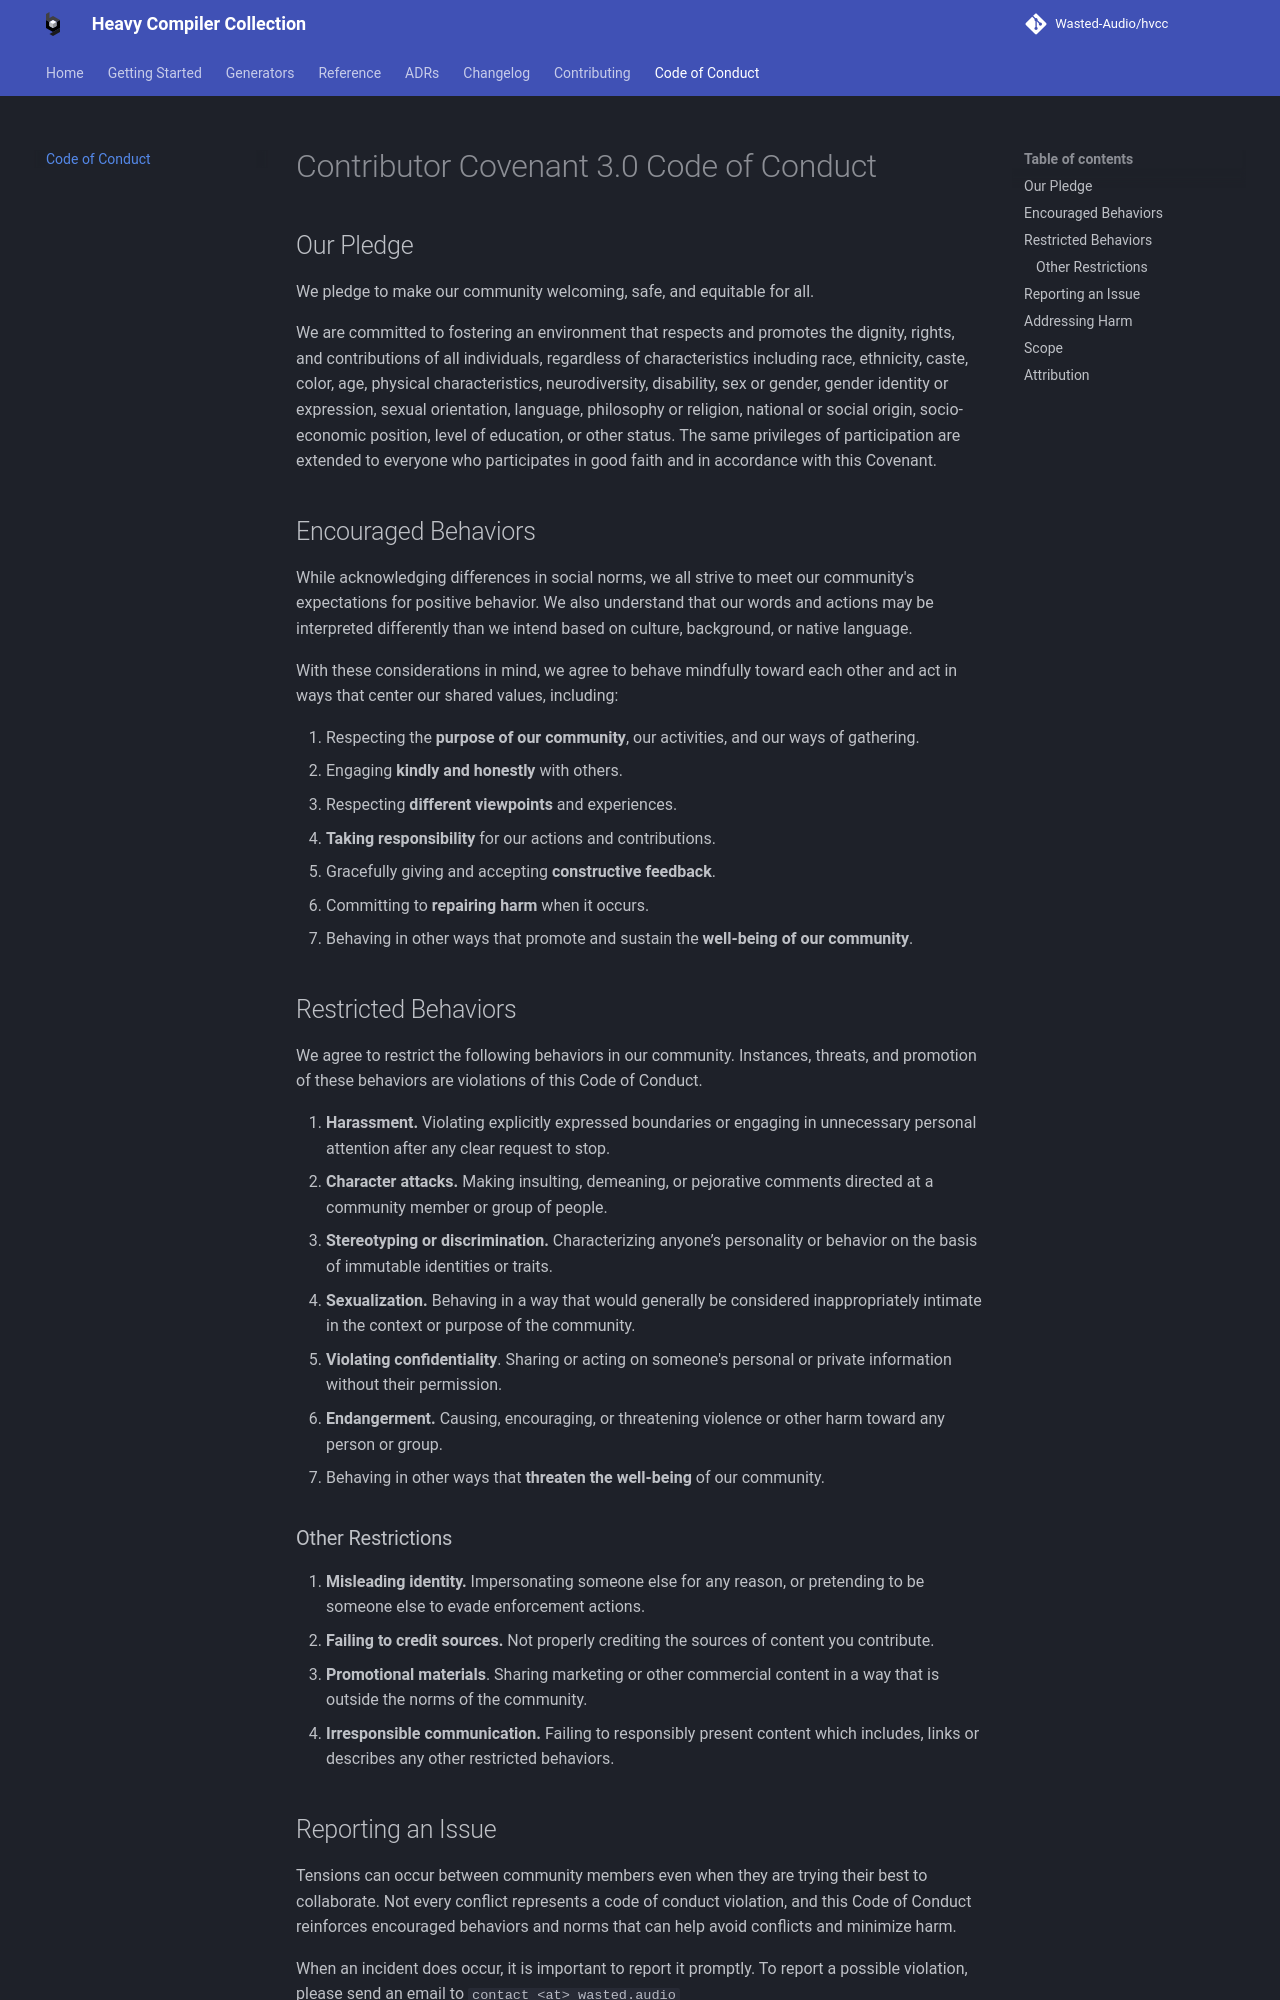

repository: Wasted-Audio/hvcc · page: code_of_conduct/index.html · generator: mkdocs


# Contributor Covenant 3.0 Code of Conduct

## Our Pledge

We pledge to make our community welcoming, safe, and equitable for all.

We are committed to fostering an environment that respects and promotes the dignity, rights, and contributions of all individuals, regardless of characteristics including race, ethnicity, caste, color, age, physical characteristics, neurodiversity, disability, sex or gender, gender identity or expression, sexual orientation, language, philosophy or religion, national or social origin, socio-economic position, level of education, or other status. The same privileges of participation are extended to everyone who participates in good faith and in accordance with this Covenant.

## Encouraged Behaviors

While acknowledging differences in social norms, we all strive to meet our community's expectations for positive behavior. We also understand that our words and actions may be interpreted differently than we intend based on culture, background, or native language.

With these considerations in mind, we agree to behave mindfully toward each other and act in ways that center our shared values, including:

1. Respecting the **purpose of our community**, our activities, and our ways of gathering.
2. Engaging **kindly and honestly** with others.
3. Respecting **different viewpoints** and experiences.
4. **Taking responsibility** for our actions and contributions.
5. Gracefully giving and accepting **constructive feedback**.
6. Committing to **repairing harm** when it occurs.
7. Behaving in other ways that promote and sustain the **well-being of our community**.

## Restricted Behaviors

We agree to restrict the following behaviors in our community. Instances, threats, and promotion of these behaviors are violations of this Code of Conduct.

1. **Harassment.** Violating explicitly expressed boundaries or engaging in unnecessary personal attention after any clear request to stop.
2. **Character attacks.** Making insulting, demeaning, or pejorative comments directed at a community member or group of people.
3. **Stereotyping or discrimination.** Characterizing anyone’s personality or behavior on the basis of immutable identities or traits.
4. **Sexualization.** Behaving in a way that would generally be considered inappropriately intimate in the context or purpose of the community.
5. **Violating confidentiality**. Sharing or acting on someone's personal or private information without their permission.
6. **Endangerment.** Causing, encouraging, or threatening violence or other harm toward any person or group.
7. Behaving in other ways that **threaten the well-being** of our community.

### Other Restrictions

1. **Misleading identity.** Impersonating someone else for any reason, or pretending to be someone else to evade enforcement actions.
2. **Failing to credit sources.** Not properly crediting the sources of content you contribute.
3. **Promotional materials**. Sharing marketing or other commercial content in a way that is outside the norms of the community.
4. **Irresponsible communication.** Failing to responsibly present content which includes, links or describes any other restricted behaviors.
